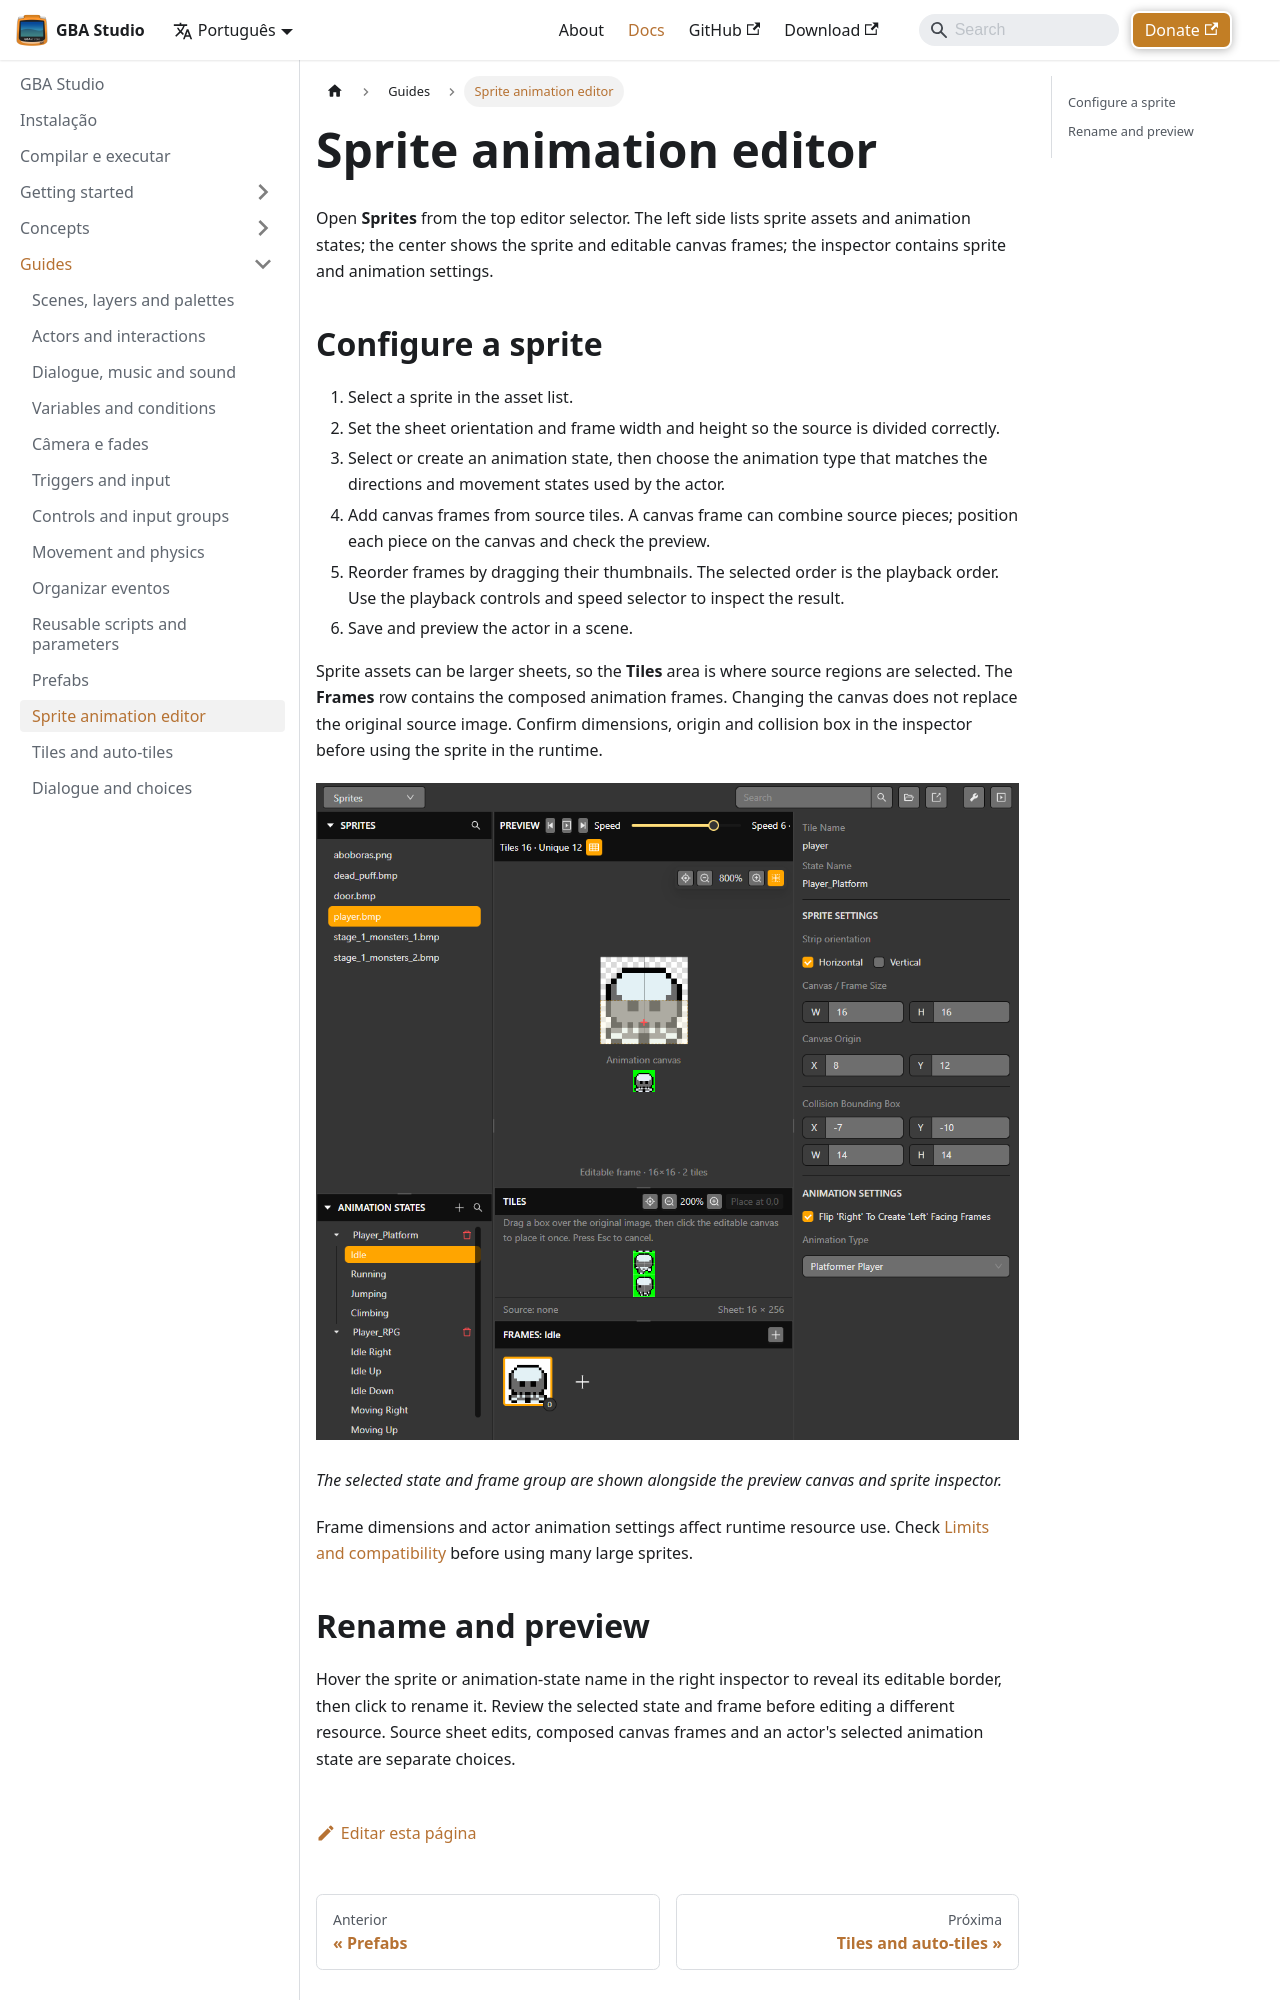

repository: SaciGamer/gba-studio-site · page: pt/docs/guides/sprite-animation/index.html · generator: docusaurus

---
sidebar_position: 10
title: Sprite animation editor
description: Configure sprite sheets, animation states, canvas frames and playback.
---

# Sprite animation editor

Open **Sprites** from the top editor selector. The left side lists sprite assets and animation states; the center shows the sprite and editable canvas frames; the inspector contains sprite and animation settings.

## Configure a sprite

1. Select a sprite in the asset list.
2. Set the sheet orientation and frame width and height so the source is divided correctly.
3. Select or create an animation state, then choose the animation type that matches the directions and movement states used by the actor.
4. Add canvas frames from source tiles. A canvas frame can combine source pieces; position each piece on the canvas and check the preview.
5. Reorder frames by dragging their thumbnails. The selected order is the playback order. Use the playback controls and speed selector to inspect the result.
6. Save and preview the actor in a scene.

Sprite assets can be larger sheets, so the **Tiles** area is where source regions are selected. The **Frames** row contains the composed animation frames. Changing the canvas does not replace the original source image. Confirm dimensions, origin and collision box in the inspector before using the sprite in the runtime.

![Sprite editor with the selected player asset, animation states, editable frame and inspector settings](/img/screenshots/gba-studio/sprite-editor.png)

*The selected state and frame group are shown alongside the preview canvas and sprite inspector.*

Frame dimensions and actor animation settings affect runtime resource use. Check [Limits and compatibility](../reference/limits-and-compatibility) before using many large sprites.
